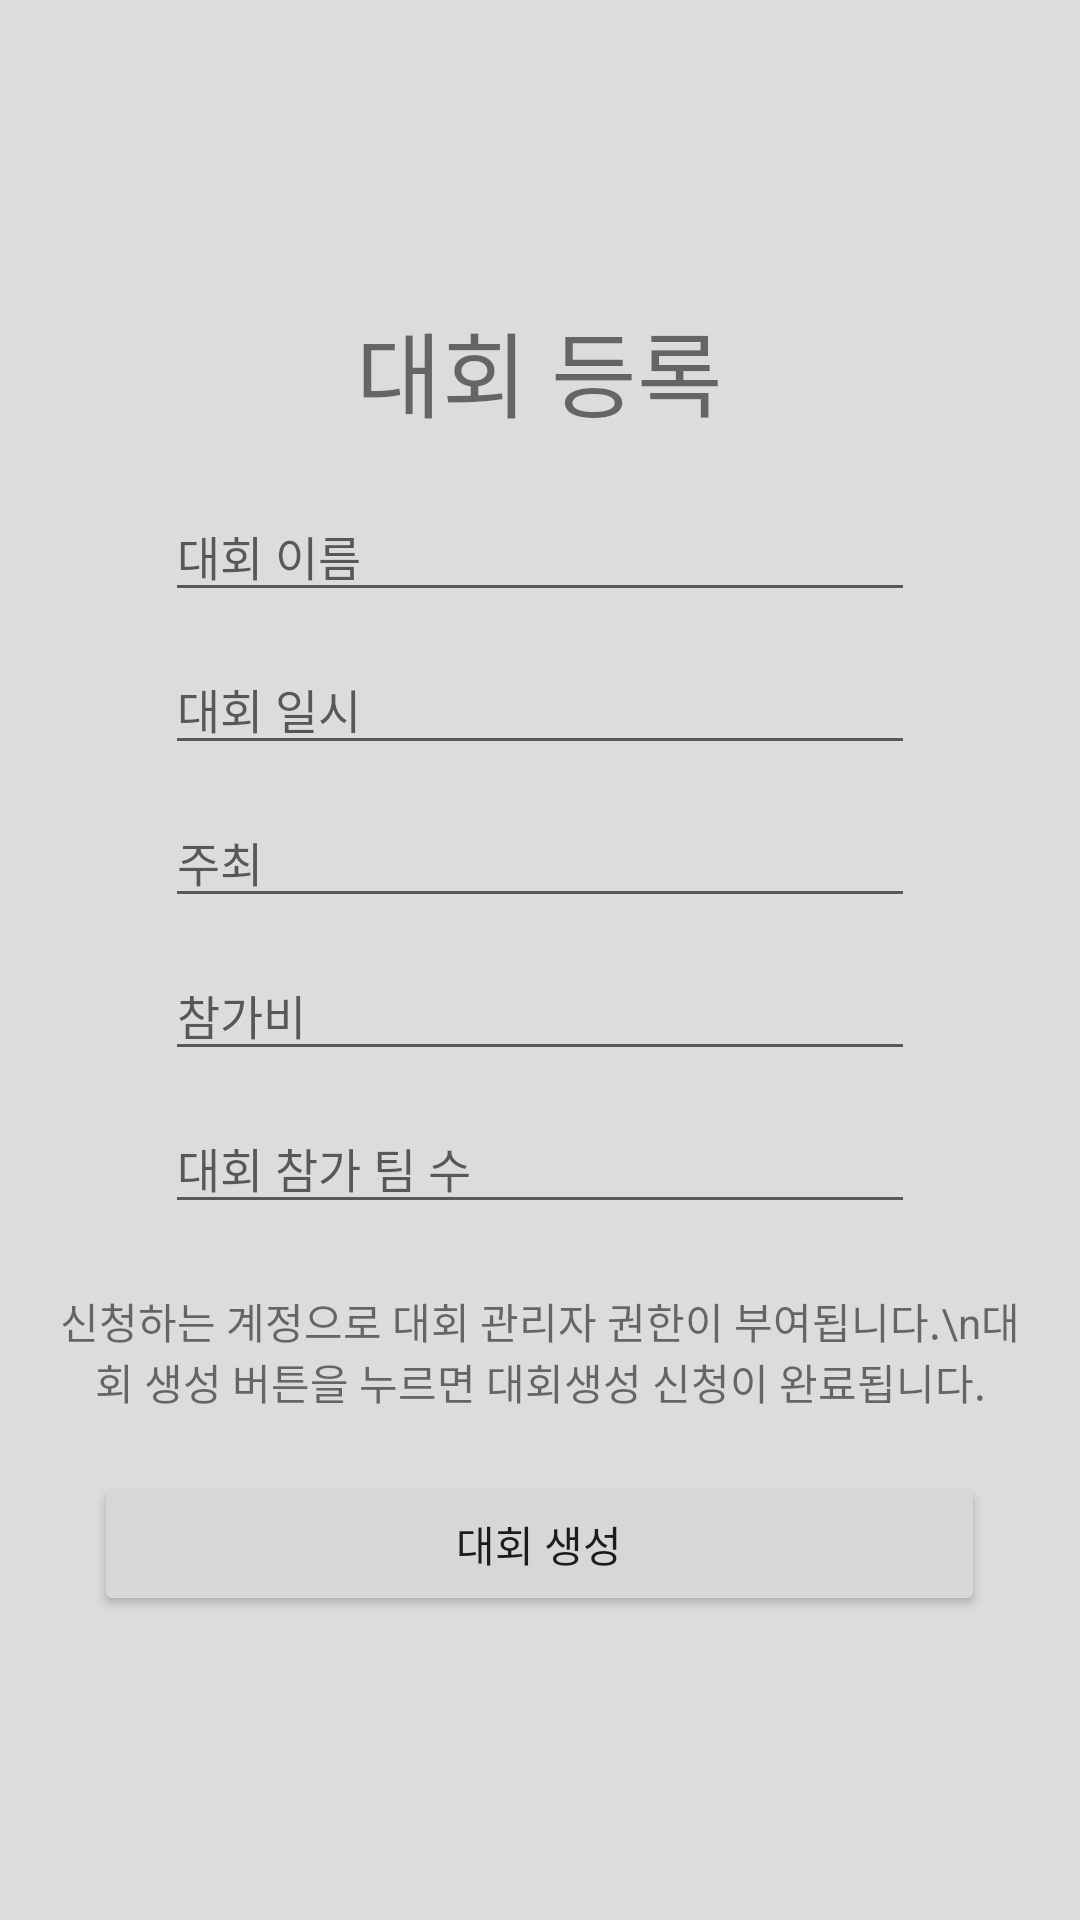

Here is an Android app screen rendered from its layout file. Give the layout XML and the strings, colors and styles it references.
<!-- AndroidManifest.xml: application theme MyMaterialTheme -->
<!-- res/layout/activity_create_league.xml -->
<?xml version="1.0" encoding="utf-8"?>
<LinearLayout xmlns:android="http://schemas.android.com/apk/res/android"
    xmlns:app="http://schemas.android.com/apk/res-auto"
    xmlns:tools="http://schemas.android.com/tools"
    android:layout_width="match_parent"
    android:layout_height="match_parent"
    android:background="#dcdcdc"
    android:gravity="center_vertical"
    android:orientation="vertical"
    tools:context="onc.appproject.firstonc.createLeague">

    <TextView
        android:id="@+id/textView5"
        android:layout_width="wrap_content"
        android:layout_height="54dp"
        android:layout_gravity="center_horizontal"
        android:text="대회 등록"
        android:textSize="15pt" />

    <android.support.design.widget.TextInputLayout
        android:layout_width="match_parent"
        android:layout_height="wrap_content">

        <EditText
            android:id="@+id/textleaguename"
            android:layout_width="250dp"
            android:layout_height="wrap_content"
            android:layout_gravity="center_horizontal"
            android:layout_margin="2dp"
            android:textSize="15.5dp"
            android:hint="대회 이름" />
    </android.support.design.widget.TextInputLayout>
    <android.support.design.widget.TextInputLayout
        android:layout_width="match_parent"
        android:layout_height="wrap_content">

        <EditText
            android:id="@+id/textleagueschedule"
            android:layout_width="250dp"
            android:layout_height="wrap_content"
            android:layout_gravity="center_horizontal"
            android:layout_margin="2dp"
            android:textSize="15.5dp"
            android:hint="대회 일시" />
    </android.support.design.widget.TextInputLayout>
    <android.support.design.widget.TextInputLayout
        android:layout_width="match_parent"
        android:layout_height="wrap_content">

        <EditText
            android:id="@+id/textleaguesponsor"
            android:layout_width="250dp"
            android:layout_height="wrap_content"
            android:layout_gravity="center_horizontal"
            android:layout_margin="2dp"
            android:textSize="15.5dp"
            android:hint="주최" />
    </android.support.design.widget.TextInputLayout>
    <android.support.design.widget.TextInputLayout
        android:layout_width="match_parent"
        android:layout_height="wrap_content">

        <EditText
            android:id="@+id/textleaguejoincost"
            android:layout_width="250dp"
            android:layout_height="wrap_content"
            android:layout_gravity="center_horizontal"
            android:layout_margin="2dp"
            android:textSize="15.5dp"
            android:hint="참가비" />
    </android.support.design.widget.TextInputLayout>
    <android.support.design.widget.TextInputLayout
        android:layout_width="match_parent"
        android:layout_height="wrap_content">

        <EditText
            android:id="@+id/textleagueteamnumber"
            android:layout_width="250dp"
            android:layout_height="wrap_content"
            android:layout_gravity="center_horizontal"
            android:layout_margin="2dp"
            android:textSize="15.5dp"
            android:hint="대회 참가 팀 수" />
    </android.support.design.widget.TextInputLayout>
    <TextView
        android:id="@+id/textView6"
        android:layout_width="wrap_content"
        android:layout_height="wrap_content"
        android:layout_gravity="center_horizontal"
        android:gravity="center"
        android:layout_margin="20dp"
        android:text="신청하는 계정으로 대회 관리자 권한이 부여됩니다.\n대회 생성 버튼을 누르면 대회생성 신청이 완료됩니다." />

    <Button
        android:id="@+id/leaguemakebutton"
        android:layout_gravity="center"
        android:layout_width="297dp"
        android:layout_height="wrap_content"
        android:text="대회 생성" />


</LinearLayout>
<!-- resources referenced by this layout -->
<resources>
  <style name="MyMaterialTheme" parent="MyMaterialTheme.Base">
  
      </style>
  <style name="MyMaterialTheme.Base" parent="Theme.AppCompat.Light.DarkActionBar">
          <item name="windowNoTitle">true</item>
          <item name="windowActionBar">false</item>
          <item name="colorPrimary">@color/colorPrimary</item>
          <item name="colorPrimaryDark">@color/colorPrimaryDark</item>
          <item name="colorAccent">@color/colorAccent</item>
          <item name="colorControlActivated">@color/colorPrimaryDark</item>
          <item name="colorControlHighlight">#5c6bc0</item>
          <item name="colorControlNormal">#b6b6b6</item>
      </style>
  <color name="colorPrimary">#dcdcdc</color>
  <color name="colorPrimaryDark">#303F9F</color>
  <color name="colorAccent">#FF4081</color>
</resources>
